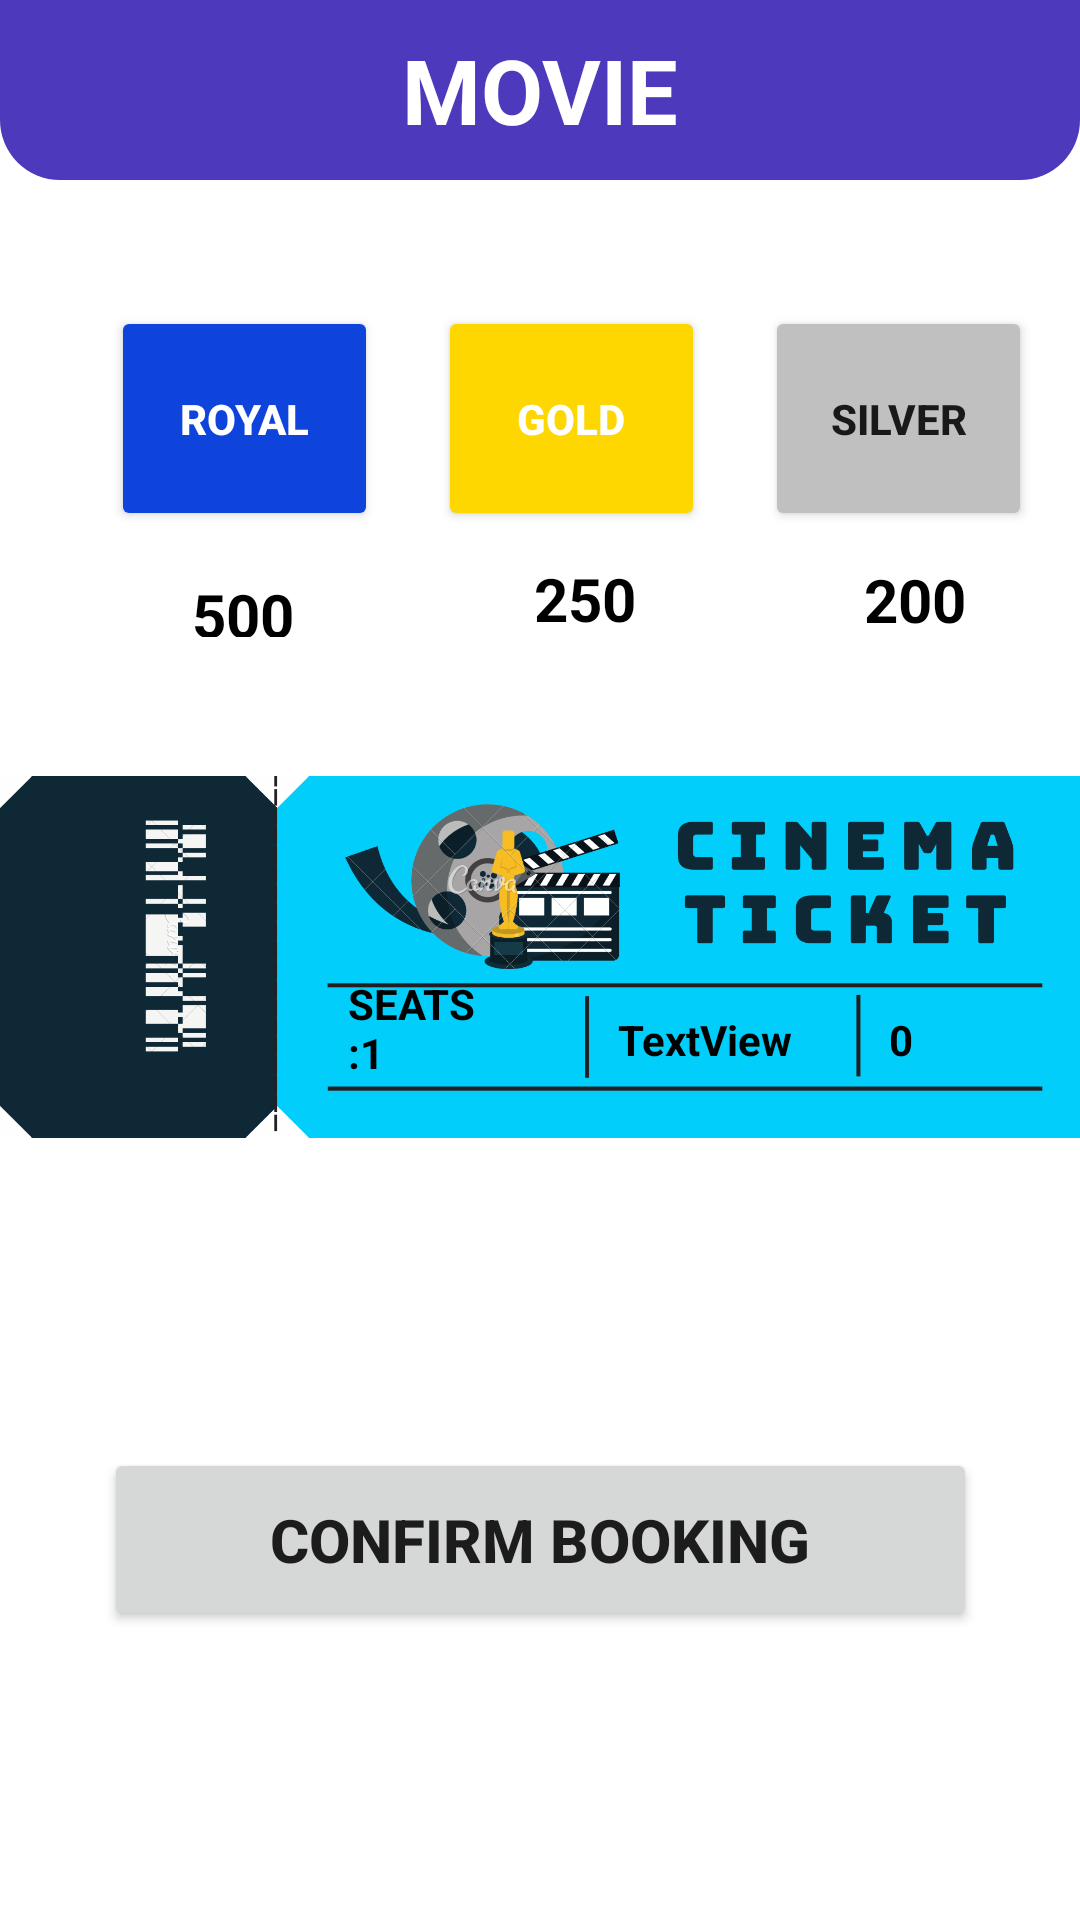

Here is an Android app screen rendered from its layout file. Give the layout XML and the strings, colors and styles it references.
<!-- AndroidManifest.xml: application theme Theme.SHOWTICKET -->
<!-- res/layout/fragment_movie_price_fragment.xml -->
<?xml version="1.0" encoding="utf-8"?>
<androidx.constraintlayout.widget.ConstraintLayout xmlns:android="http://schemas.android.com/apk/res/android"
    xmlns:app="http://schemas.android.com/apk/res-auto"
    xmlns:tools="http://schemas.android.com/tools"
    android:layout_width="match_parent"
    android:layout_height="match_parent"
    style="@style/screen"
    android:id="@+id/movie_price_pragment"
    tools:context=".movie_price_fragment">


    <androidx.constraintlayout.widget.ConstraintLayout
        android:layout_width="match_parent"
        android:layout_height="match_parent">

    </androidx.constraintlayout.widget.ConstraintLayout>

    <androidx.constraintlayout.widget.ConstraintLayout
        android:id="@+id/constraintLayout"
        android:layout_width="match_parent"
        android:layout_height="60dp"
        app:layout_constraintEnd_toEndOf="parent"
        app:layout_constraintStart_toStartOf="parent"
        app:cardCornerRadius="30dp"
        app:layout_constraintTop_toTopOf="parent">

        <TextView
            android:id="@+id/textView8"
            android:layout_width="match_parent"
            android:layout_height="match_parent"
            android:background="@drawable/curvelayout"
            android:gravity="center"
            android:text="MOVIE"
            android:textAlignment="center"
            android:textColor="#fff"
            android:textSize="30dp"
            android:textStyle="bold"
            app:layout_constraintTop_toTopOf="parent" />

    </androidx.constraintlayout.widget.ConstraintLayout>

    <androidx.constraintlayout.widget.ConstraintLayout
        android:id="@+id/constraintLayout7"
        android:layout_width="410dp"
        android:layout_height="176dp"
        android:layout_marginTop="16dp"
        app:layout_constraintEnd_toEndOf="parent"
        app:layout_constraintHorizontal_bias="0.0"
        app:layout_constraintStart_toStartOf="parent"
        app:layout_constraintTop_toBottomOf="@+id/constraintLayout">

        <LinearLayout
            android:id="@+id/linearLayout3"
            android:layout_width="327dp"
            android:layout_height="85dp"
            android:layout_marginTop="16dp"
            android:orientation="horizontal"
            app:layout_constraintEnd_toEndOf="parent"
            app:layout_constraintHorizontal_bias="0.325"
            app:layout_constraintStart_toStartOf="parent"
            app:layout_constraintTop_toTopOf="parent">

            <Button
                android:id="@+id/royal"
                android:layout_width="75dp"
                android:layout_height="75dp"
                android:layout_margin="10dp"
                android:layout_weight="1"
                android:backgroundTint="#0F44DC"
                android:text="Royal"
                android:textColor="#ffff"
                android:textStyle="bold" />

            <Button
                android:id="@+id/gold"
                android:layout_width="75dp"
                android:layout_height="75dp"
                android:layout_margin="10dp"
                android:layout_weight="1"
                android:backgroundTint="#FFD700 "
                android:text="GOLD"
                android:textColor="#fff"
                android:textStyle="bold" />

            <Button
                android:id="@+id/silver"
                android:layout_width="75dp"
                android:layout_height="75dp"
                android:layout_margin="10dp"
                android:layout_weight="1"
                android:backgroundTint=" #C0C0C0"
                android:text="SILVER"
                android:textStyle="bold" />
        </LinearLayout>

        <TextView
            android:id="@+id/textView14"
            android:layout_width="40dp"
            android:layout_height="21dp"
            android:layout_marginStart="64dp"
            android:layout_marginBottom="30dp"
            android:text="500"
            android:textColor="#000"
            android:textSize="20sp"
            android:textStyle="bold"
            app:layout_constraintBottom_toBottomOf="parent"
            app:layout_constraintStart_toStartOf="parent"
            app:layout_constraintTop_toBottomOf="@+id/linearLayout3"
            app:layout_constraintVertical_bias="0.6" />

        <TextView
            android:id="@+id/textView16"
            android:layout_width="wrap_content"
            android:layout_height="wrap_content"
            android:layout_marginStart="74dp"
            android:layout_marginBottom="30dp"
            android:text="250"
            android:textColor="#000"
            android:textSize="20sp"
            android:textStyle="bold"
            app:layout_constraintBottom_toBottomOf="parent"
            app:layout_constraintStart_toEndOf="@+id/textView14"
            app:layout_constraintTop_toBottomOf="@+id/linearLayout3" />

        <TextView
            android:id="@+id/textView17"
            android:layout_width="wrap_content"
            android:layout_height="wrap_content"
            android:layout_marginStart="76dp"
            android:layout_marginEnd="84dp"
            android:layout_marginBottom="30dp"
            android:text="200"
            android:textColor="#000"
            android:textSize="20sp"
            android:textStyle="bold"
            app:layout_constraintBottom_toBottomOf="parent"
            app:layout_constraintEnd_toEndOf="parent"
            app:layout_constraintHorizontal_bias="0.0"
            app:layout_constraintStart_toEndOf="@+id/textView16"
            app:layout_constraintTop_toBottomOf="@+id/linearLayout3"
            app:layout_constraintVertical_bias="0.52" />

    </androidx.constraintlayout.widget.ConstraintLayout>

    <ImageView
        android:id="@+id/imageView10"
        android:layout_width="372dp"
        android:layout_height="134dp"
        android:src="@drawable/ticket"
        app:layout_constraintTop_toBottomOf="@+id/constraintLayout7"
        tools:layout_editor_absoluteX="22dp" />

    <TextView
        android:id="@+id/seats"
        android:layout_width="50dp"
        android:layout_height="wrap_content"
        android:layout_marginStart="116dp"
        android:text="SEATS :1"
        android:textColor="#000"
        android:textStyle="bold"
        app:layout_constraintBottom_toBottomOf="@+id/imageView10"
        app:layout_constraintStart_toStartOf="@+id/imageView10"
        app:layout_constraintTop_toBottomOf="@+id/constraintLayout7"
        app:layout_constraintVertical_bias="0.739" />

    <TextView
        android:id="@+id/movieDate"
        android:layout_width="60dp"
        android:layout_height="wrap_content"
        android:layout_marginStart="40dp"
        android:text="TextView"
        android:textColor="#000"
        android:textStyle="bold"
        app:layout_constraintBottom_toBottomOf="@+id/imageView10"
        app:layout_constraintStart_toEndOf="@+id/seats"
        app:layout_constraintTop_toBottomOf="@+id/constraintLayout7"
        app:layout_constraintVertical_bias="0.739" />

    <TextView
        android:id="@+id/moviePrice"
        android:layout_width="50dp"
        android:layout_height="wrap_content"
        android:text="0"
        android:textColor="#000"
        android:textStyle="bold"
        app:layout_constraintBottom_toBottomOf="@+id/imageView10"
        app:layout_constraintEnd_toEndOf="@+id/imageView10"
        app:layout_constraintHorizontal_bias="0.54"
        app:layout_constraintStart_toEndOf="@+id/movieDate"
        app:layout_constraintTop_toBottomOf="@+id/constraintLayout7"
        app:layout_constraintVertical_bias="0.739" />

    <Button
        android:id="@+id/confirmbooking"
        android:layout_width="291dp"
        android:layout_height="61dp"
        android:text="Confirm Booking"
        android:textSize="20sp"
        android:textStyle="bold"
        app:layout_constraintBottom_toBottomOf="parent"
        app:layout_constraintEnd_toEndOf="parent"
        app:layout_constraintStart_toStartOf="parent"
        app:layout_constraintTop_toBottomOf="@+id/imageView10" />

    <pl.droidsonroids.gif.GifImageView
        android:id="@+id/checkmark"
        android:layout_width="match_parent"
        android:layout_height="match_parent"
        android:src="@drawable/check_mark"
        android:visibility="invisible" />


</androidx.constraintlayout.widget.ConstraintLayout>
<!-- resources referenced by this layout -->
<resources>
  <!-- drawable curvelayout (drawable-v24) -->
  <?xml version="1.0" encoding="utf-8"?>
  <shape xmlns:android="http://schemas.android.com/apk/res/android">
      android:shape="rectangle">
      <solid android:color="#4C39BB"></solid>
      <corners android:bottomLeftRadius="20dp" android:bottomRightRadius="20dp"></corners>
  </shape>
  <!-- drawable ticket: png bitmap (drawable-v24, 130628 bytes) -->
  <style name="screen">
          <item name="android:background">#fff</item>
      </style>
  <style name="Theme.SHOWTICKET" parent="Theme.MaterialComponents.DayNight.NoActionBar">
          
          <item name="colorPrimary">@color/purple_500</item>
          <item name="colorPrimaryVariant">@color/purple_700</item>
          <item name="colorOnPrimary">@color/white</item>
          
          <item name="colorSecondary">@color/teal_200</item>
          <item name="colorSecondaryVariant">@color/teal_700</item>
          <item name="colorOnSecondary">@color/black</item>
          
          <item name="android:statusBarColor" tools:targetApi="l">?attr/colorPrimaryVariant</item>
          
      </style>
  <!-- not gathered from this repository: default colours our renderer supplied (Android Studio template values) -->
  <color name="purple_500">#FF6200EE</color>
  <color name="purple_700">#FF3700B3</color>
  <color name="teal_200">#FF03DAC5</color>
  <color name="teal_700">#FF018786</color>
  <color name="black">#FF000000</color>
  <color name="white">#FFFFFFFF</color>
</resources>
